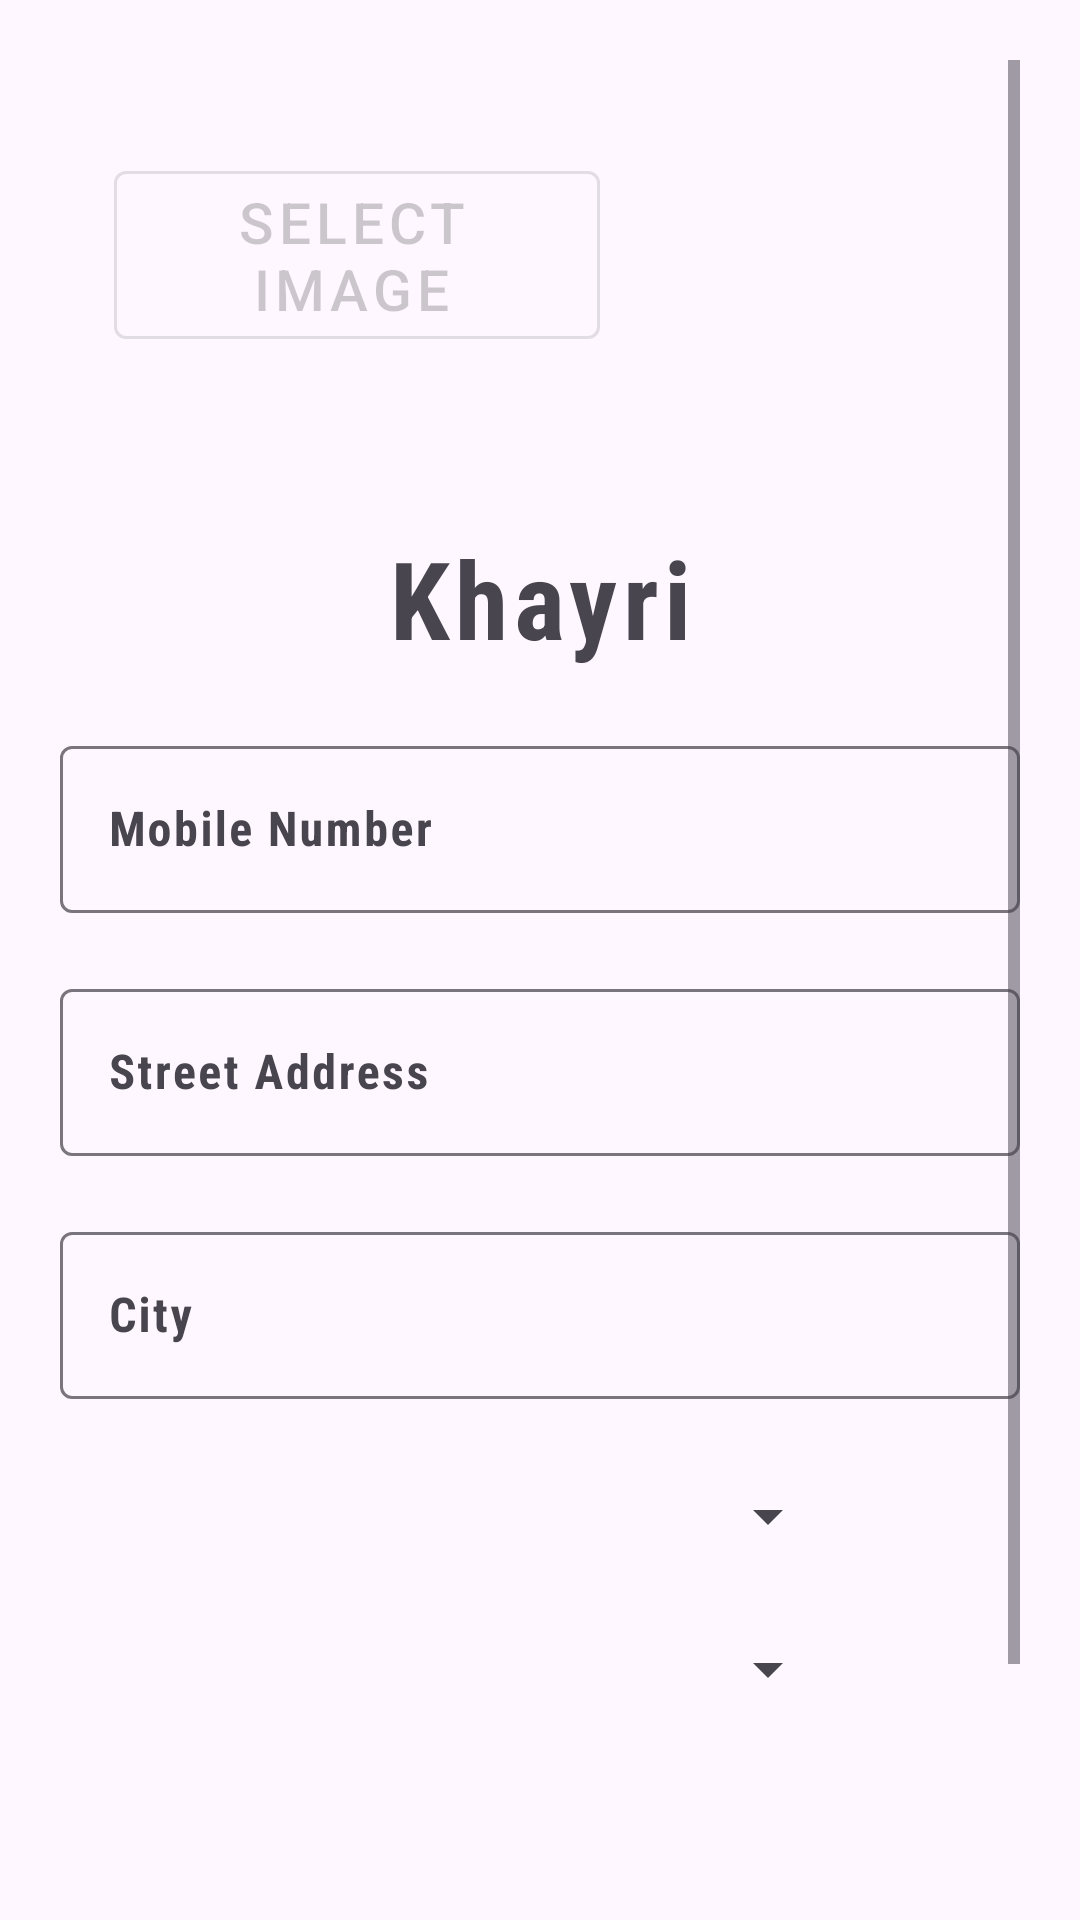

Produce the Android XML layout that renders to this screen, including the resource entries it uses.
<!-- AndroidManifest.xml: application theme Theme.FreelanceFlow -->
<!-- res/layout/fragment_edit_profile.xml -->
<?xml version="1.0" encoding="utf-8"?>
<ScrollView
    xmlns:android="http://schemas.android.com/apk/res/android"
    xmlns:app="http://schemas.android.com/apk/res-auto"
    xmlns:tools="http://schemas.android.com/tools"
    xmlns:tools2="http://schemasa.android.com/tools"
    android:layout_width="match_parent"
    android:layout_height="match_parent"
    android:fillViewport="true"
    android:layout_gravity="center"
    android:gravity="center"
    android:padding="20dp">

    <LinearLayout
        android:layout_width="match_parent"
        android:layout_height="match_parent"
        android:layout_gravity="center"
        android:gravity="center"
        android:orientation="vertical"
        tools2:context=".fragments.EditProfileFragment">


        <com.google.android.material.textfield.TextInputLayout
            android:layout_width="match_parent"
            android:layout_height="wrap_content"
            android:layout_marginTop="25dp"
            app:endIconMode="custom"
            app:endIconDrawable="@drawable/ic_photo_camera_white_24dp"
            app:endIconTint="@color/secondry_color"
            android:hint="Select Profile Image">

            <RelativeLayout
                android:layout_width="match_parent"
                android:layout_height="wrap_content">

                <ImageView
                    android:id="@+id/editProfileImage"
                    android:layout_width="180dp"
                    android:layout_height="180dp"
                    android:scaleType="centerCrop"
                    android:src="@drawable/man_pic"
                    android:layout_centerVertical="true"/>

                <com.google.android.material.button.MaterialButton
                    android:id="@+id/btnSelectImage"
                    style="@style/Widget.MaterialComponents.Button.OutlinedButton.Icon"
                    android:layout_width="wrap_content"
                    android:layout_height="wrap_content"
                    android:layout_alignEnd="@+id/editProfileImage"
                    android:layout_centerVertical="true"
                    android:layout_marginStart="18dp"
                    android:textColor="@color/user_picture_chooser_background"
                    android:text="Select Image"
                    android:textSize="19dp"
                    android:textColorHint="@color/secondry_color"/>
            </RelativeLayout>
        </com.google.android.material.textfield.TextInputLayout>

        <TextView
            android:id="@+id/tvClientName"
            android:layout_width="match_parent"
            android:layout_height="match_parent"
            android:text="Khayri"
            android:layout_gravity="center_horizontal"
            android:textSize="36sp"
            android:textStyle="bold"
            android:fontFamily="sans-serif-condensed"
            android:letterSpacing="0.05"
            android:lineSpacingExtra="4dp"
            android:gravity="center"
            android:layout_centerHorizontal="true"/>



        <com.google.android.material.textfield.TextInputLayout

            android:layout_width="match_parent"
            android:layout_height="wrap_content"
            app:endIconMode="clear_text"
            android:layout_marginTop="20dp"
            android:hint="Mobile Number">
            <com.google.android.material.textfield.TextInputEditText
                android:id="@+id/editProfilePhone"
                android:inputType="phone"
                android:layout_width="match_parent"
                android:layout_height="wrap_content"
                android:textStyle="bold"
                android:fontFamily="sans-serif-condensed"
                android:letterSpacing="0.05"
                android:lineSpacingExtra="4dp"
                android:layout_centerHorizontal="true"/>
        </com.google.android.material.textfield.TextInputLayout>

        <com.google.android.material.textfield.TextInputLayout

            android:layout_width="match_parent"
            android:layout_height="wrap_content"
            app:endIconMode="clear_text"
            android:layout_marginTop="20dp"
            android:hint="Street Address">
            <com.google.android.material.textfield.TextInputEditText
                android:id="@+id/editProfileStreet"
                android:layout_width="match_parent"
                android:layout_height="wrap_content"
                android:textStyle="bold"
                android:fontFamily="sans-serif-condensed"
                android:letterSpacing="0.05"
                android:lineSpacingExtra="4dp"
                android:layout_centerHorizontal="true"/>
        </com.google.android.material.textfield.TextInputLayout>

        <com.google.android.material.textfield.TextInputLayout

            android:layout_width="match_parent"
            android:layout_height="wrap_content"
            android:layout_marginTop="20dp"
            app:endIconMode="clear_text"
            android:hint="City">
            <com.google.android.material.textfield.TextInputEditText
                android:id="@+id/editProfileCity"
                android:layout_width="match_parent"
                android:layout_height="wrap_content"
                android:textStyle="bold"
                android:fontFamily="sans-serif-condensed"
                android:letterSpacing="0.05"
                android:lineSpacingExtra="4dp"
                android:layout_centerHorizontal="true"/>
        </com.google.android.material.textfield.TextInputLayout>

        <Spinner
            android:id="@+id/spinnerLanguage"
            android:layout_width="200dp"
            android:layout_height="wrap_content"
            android:layout_marginTop="15dp"
            android:minHeight="48dp"
            app:layout_constraintEnd_toEndOf="parent"
            app:layout_constraintStart_toStartOf="parent"
            android:textStyle="bold"
            android:fontFamily="sans-serif-condensed"
            android:letterSpacing="0.05"
            android:lineSpacingExtra="4dp"
            android:gravity="center"
            android:layout_centerHorizontal="true" />

        
        <Spinner
            android:id="@+id/spinnerGender"
            android:layout_width="200dp"
            android:layout_height="match_parent"
            android:layout_marginTop="15dp"
            app:layout_constraintEnd_toEndOf="parent"
            app:layout_constraintStart_toStartOf="parent"
            tools:ignore="TouchTargetSizeCheck"
            android:textStyle="bold"
            android:fontFamily="sans-serif-condensed"
            android:letterSpacing="0.05"
            android:lineSpacingExtra="4dp"
            android:gravity="center"
            android:layout_centerHorizontal="true"/>

        <com.google.android.material.button.MaterialButton
            android:id="@+id/btnSaveProfile"
            android:layout_width="wrap_content"
            android:layout_height="wrap_content"
            android:layout_marginTop="100dp"
            android:backgroundTint="@color/secondry_color"
            android:clickable="true"
            android:minHeight="50dp"
            android:text="Save Profile"
            android:textColor="@color/white"
            android:textStyle="bold"
            android:fontFamily="sans-serif-condensed"
            android:letterSpacing="0.05"
            android:lineSpacingExtra="4dp"
            android:gravity="center"
            android:layout_centerHorizontal="true"/>

    </LinearLayout>
</ScrollView>
<!-- resources referenced by this layout -->
<resources>
  <color name="secondry_color">#1E9F2F</color>
  <color name="user_picture_chooser_background">#33000000</color>
  <color name="white">#FFFFFFFF</color>
  <style name="Theme.FreelanceFlow" parent="Base.Theme.FreelanceFlow" />
  <style name="Base.Theme.FreelanceFlow" parent="Theme.Material3.DayNight.NoActionBar">
          <item name="colorPrimary">@color/purple_500</item>
          <item name="colorPrimaryVariant">@color/purple_700</item>
          <item name="colorOnPrimary">@color/white</item>
  
          <item name="colorSecondary">@color/teal_200</item>
          <item name="colorSecondaryVariant">@color/teal_700</item>
          <item name="colorOnSecondary">@color/black</item>
  
          <item name="android:statusBarColor" tools:targetApi="1">?attr/colorPrimaryVariant</item>
  
      </style>
  <color name="purple_500">#FF6200EE</color>
  <color name="purple_700">#FF3700B3</color>
  <color name="teal_200">#FF03DAC5</color>
  <color name="teal_700">#FF018786</color>
  <color name="black">#FF000000</color>
</resources>
